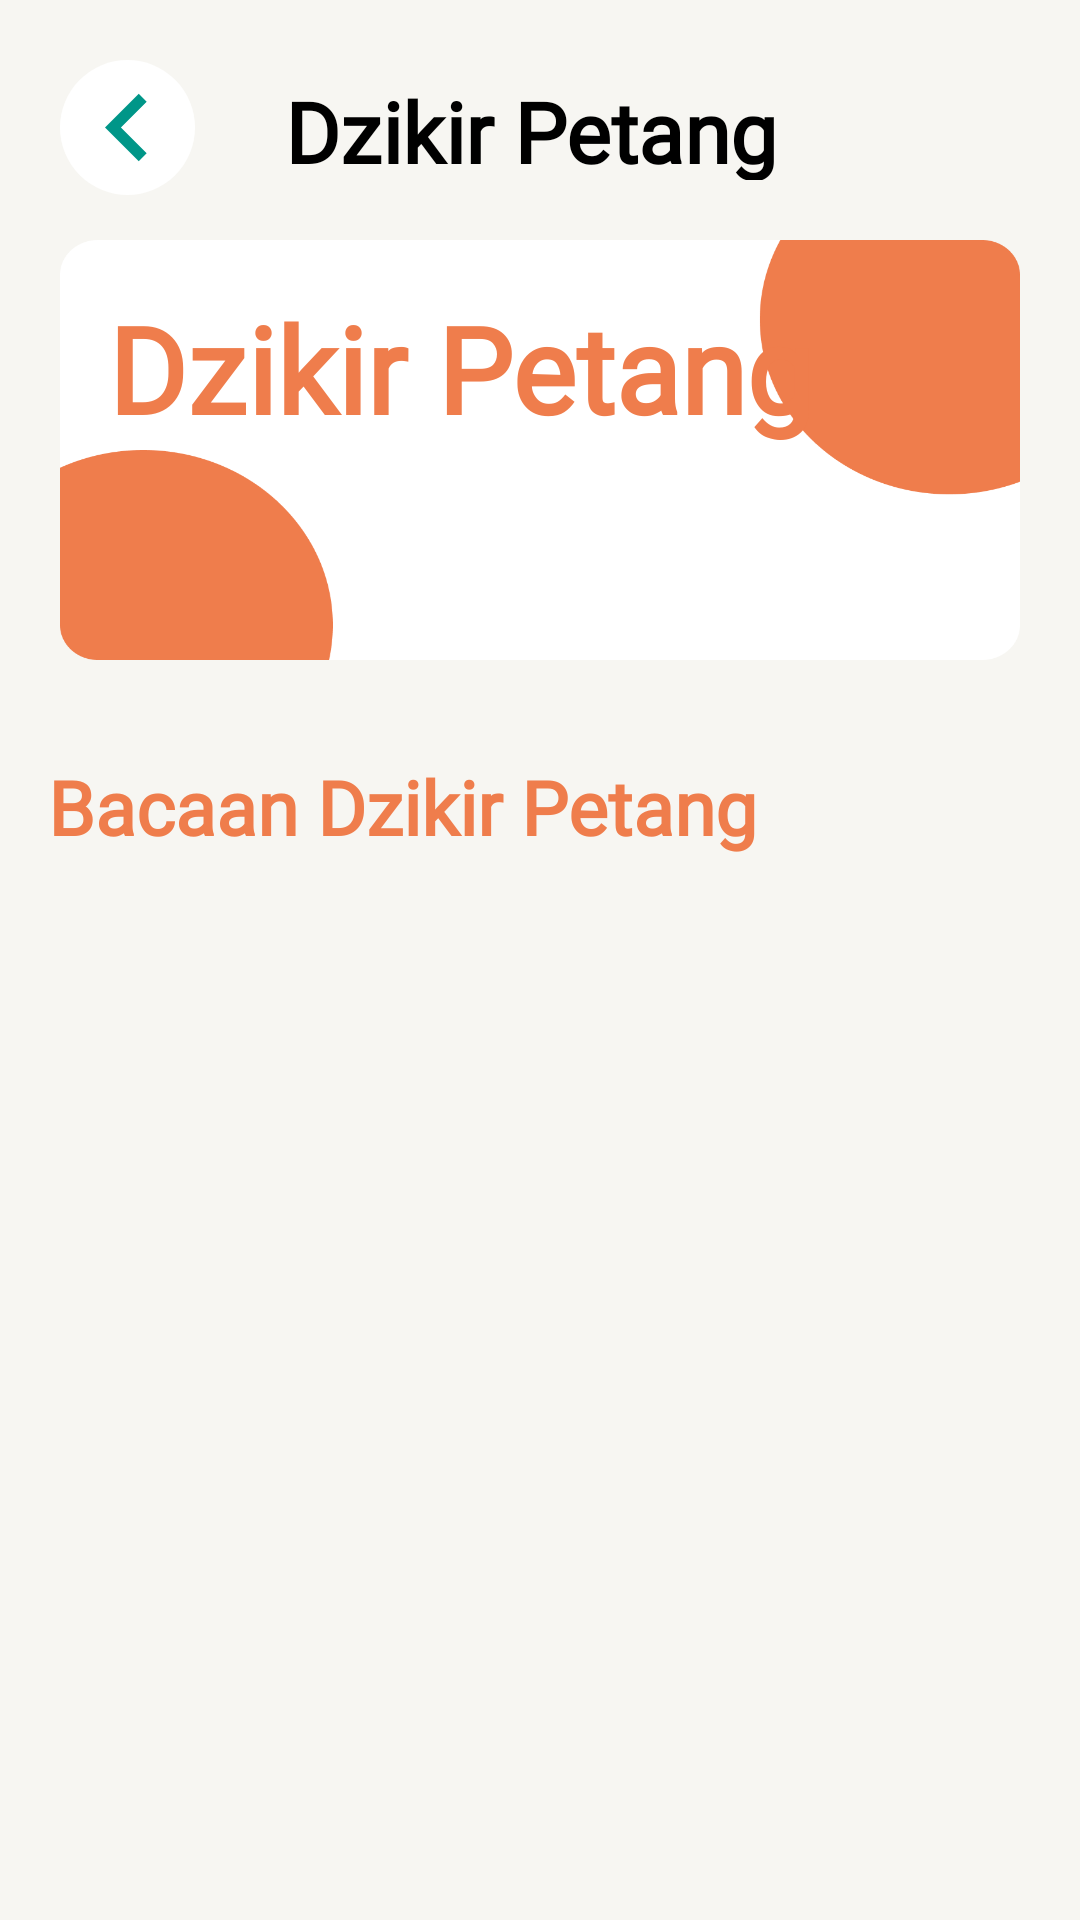

Here is an Android app screen rendered from its layout file. Give the layout XML and the strings, colors and styles it references.
<!-- AndroidManifest.xml: application theme Theme.XEORAApp -->
<!-- res/layout/activity_dzikir_petang.xml -->
<?xml version="1.0" encoding="utf-8"?>
<androidx.constraintlayout.widget.ConstraintLayout xmlns:android="http://schemas.android.com/apk/res/android"
    android:layout_width="match_parent"
    android:layout_height="match_parent"
    xmlns:app="http://schemas.android.com/apk/res-auto"
    android:background="@color/background">


    <ImageButton
        android:id="@+id/img_btn_back_ptg"
        android:layout_width="45dp"
        android:layout_height="45dp"
        android:layout_marginStart="20dp"
        android:layout_marginTop="20dp"
        app:layout_constraintStart_toStartOf="parent"
        app:layout_constraintTop_toTopOf="parent"
        android:background="@drawable/btn_back"/>

    <TextView
        android:id="@+id/xeora_dzikir"
        android:layout_width="wrap_content"
        android:layout_height="35dp"
        android:fontFamily="@font/poppins"
        android:layout_marginTop="25dp"
        android:layout_alignParentTop="true"
        android:layout_marginLeft="30dp"
        android:layout_gravity="center"
        android:text="Dzikir Petang"
        app:layout_constraintTop_toTopOf="parent"
        app:layout_constraintStart_toEndOf="@+id/img_btn_back_ptg"
        android:textAppearance="@style/xeora_home"
        android:textSize="28sp"
        android:textStyle="bold" />


    <TextView
        android:id="@+id/tv_detail_doa"
        android:layout_width="0dp"
        android:layout_height="140dp"
        android:layout_marginStart="20dp"
        android:layout_marginTop="80dp"
        android:layout_marginEnd="20dp"
        android:background="@drawable/bgpetang"
        android:gravity="top"
        android:paddingTop="16dp"
        android:paddingStart="16dp"
        android:paddingEnd="16dp"
        android:fontFamily="@font/poppins"
        android:paddingBottom="16dp"
        android:text="Dzikir Petang"
        android:textColor="#EF7D4C"
        android:textSize="40sp"
        android:textStyle="bold"
        app:layout_constraintEnd_toEndOf="parent"
        app:layout_constraintStart_toStartOf="parent"
        app:layout_constraintTop_toTopOf="parent" />

    <androidx.core.widget.NestedScrollView
        android:layout_width="match_parent"
        android:layout_height="0dp"
        android:layout_marginTop="16dp"
        app:layout_constraintTop_toBottomOf="@+id/tv_detail_doa"
        app:layout_constraintBottom_toBottomOf="parent">

        <androidx.constraintlayout.widget.ConstraintLayout
            android:layout_width="match_parent"
            android:layout_height="wrap_content">

            <TextView
                android:id="@+id/tv_doa_harian"
                android:layout_width="match_parent"
                android:layout_height="wrap_content"
                android:layout_marginTop="16dp"
                android:layout_marginStart="16dp"
                android:text="Bacaan Dzikir Petang"
                android:textSize="25dp"
                android:fontFamily="@font/poppins"
                android:textColor="#EF7D4C"
                android:textStyle="bold"
                app:layout_constraintTop_toTopOf="parent"/>

            <androidx.recyclerview.widget.RecyclerView
                android:id="@+id/rv_dzikir_petang"
                android:layout_width="match_parent"
                android:layout_height="wrap_content"
                android:layout_margin="16dp"
                app:layout_constraintTop_toBottomOf="@+id/tv_doa_harian"/>

        </androidx.constraintlayout.widget.ConstraintLayout>

    </androidx.core.widget.NestedScrollView>

</androidx.constraintlayout.widget.ConstraintLayout>
<!-- resources referenced by this layout -->
<resources>
  <color name="background">#F7F6F2</color>
  <!-- drawable bgpetang: png bitmap (drawable, 13481 bytes) -->
  <!-- drawable btn_back (drawable) -->
  <?xml version="1.0" encoding="utf-8"?>
  <layer-list xmlns:android="http://schemas.android.com/apk/res/android">
  
      <item>
          <shape android:shape="oval">
              <solid android:color="@color/white" />
              <size
                  android:width="50dp"
                  android:height="50dp" />
  
          </shape>
  
      </item>
      <item android:drawable="@drawable/ic_bac">
  
          <bitmap
              android:gravity="center"
              android:src="@drawable/ic_bac" />
  
      </item>
  
  </layer-list>
  <style name="xeora_home">Xeora Home</style>
  <style name="Theme.XEORAApp" parent="Theme.MaterialComponents.DayNight.DarkActionBar">
          
          <item name="colorPrimary">@color/purple_500</item>
          <item name="colorPrimaryVariant">@color/purple_700</item>
          <item name="colorOnPrimary">@color/white</item>
          
          <item name="colorSecondary">@color/teal_200</item>
          <item name="colorSecondaryVariant">@color/teal_700</item>
          <item name="colorOnSecondary">@color/black</item>
          
          <item name="android:statusBarColor" tools:targetApi="l">?attr/colorPrimaryVariant</item>
          
      </style>
  <color name="white">#FFFFFFFF</color>
  <!-- drawable ic_bac (drawable) -->
  <vector xmlns:android="http://schemas.android.com/apk/res/android"
      android:width="24dp"
      android:height="24dp"
      android:tint="#009688"
      android:viewportWidth="24"
      android:viewportHeight="24">
      <path
          android:fillColor="@color/hijo"
          android:pathData="M15.41,16.59L10.83,12l4.58,-4.59L14,6l-6,6 6,6 1.41,-1.41z" />
  </vector>
  <color name="purple_500">#FF6200EE</color>
  <color name="purple_700">#FF3700B3</color>
  <color name="teal_200">#FF03DAC5</color>
  <color name="teal_700">#FF018786</color>
  <color name="black">#FF000000</color>
  <color name="hijo">#009583</color>
</resources>
